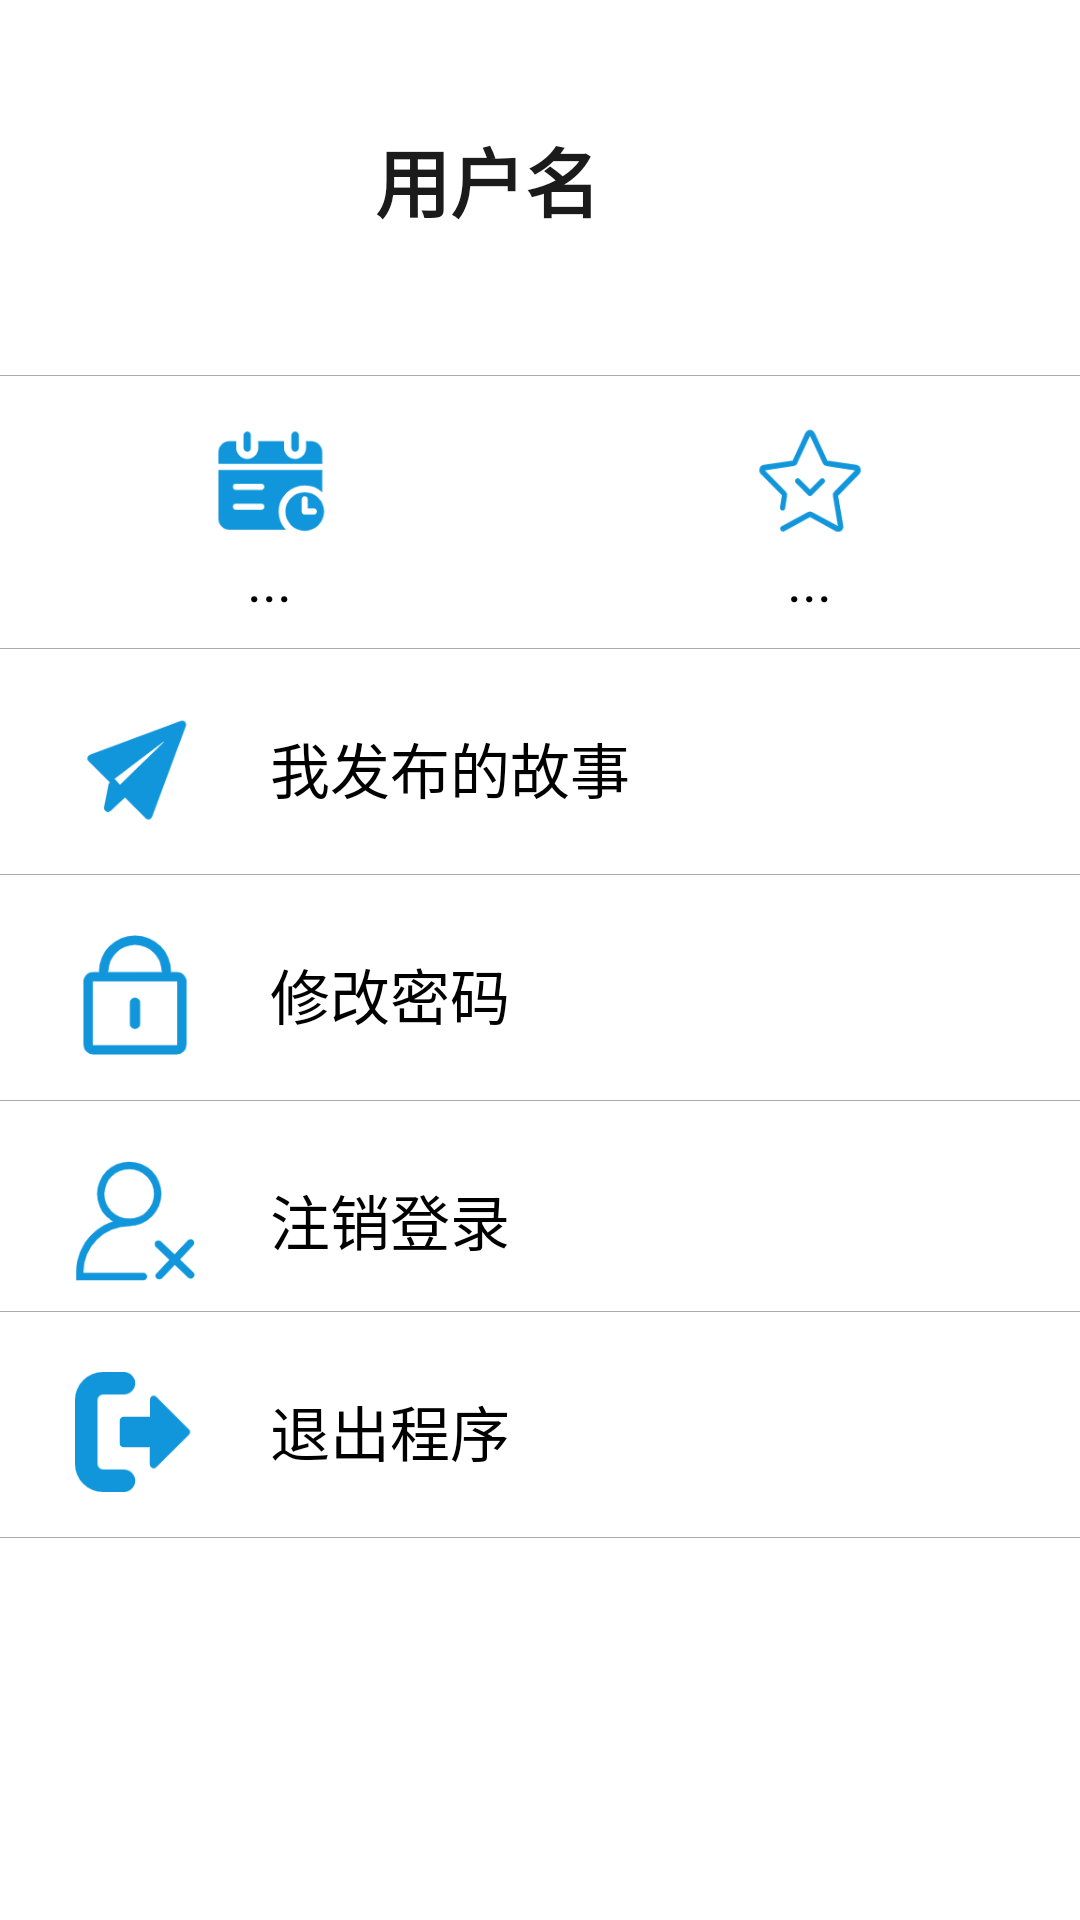

The Android layout XML behind this screen, and the referenced resources:
<!-- AndroidManifest.xml: application theme AppTheme -->
<!-- res/layout/fragment_mine.xml -->
<?xml version="1.0" encoding="utf-8"?>
<layout>

    <ScrollView xmlns:android="http://schemas.android.com/apk/res/android"
        xmlns:tools="http://schemas.android.com/tools"
        android:layout_width="match_parent"
        android:layout_height="match_parent"
        android:orientation="vertical"
        tools:context="com.example.mentalhealth.fragment.MineFragment">

        <LinearLayout xmlns:android="http://schemas.android.com/apk/res/android"
            xmlns:tools="http://schemas.android.com/tools"
            android:layout_width="match_parent"
            android:layout_height="wrap_content"
            android:orientation="vertical"
            tools:context="com.example.mentalhealth.fragment.MineFragment">

            <RelativeLayout
                android:id="@+id/rlProfile"
                android:layout_width="match_parent"
                android:clickable="true"
                android:focusable="true"
                android:background="@drawable/selector_mine"
                android:layout_height="wrap_content"
                android:padding="15dp"
              >

                <ImageView
                    android:id="@+id/ivHead"
                    android:layout_width="70dp"
                    android:layout_height="70dp"
                    android:layout_centerVertical="true"
                    android:layout_marginStart="20dp"
                    android:layout_marginTop="20dp"
                    android:padding="2dp" />

                <TextView
                    android:id="@+id/tvUserName"
                    android:layout_width="wrap_content"
                    android:layout_height="wrap_content"
                    android:layout_centerVertical="true"
                    android:layout_marginStart="20dp"
                    android:layout_toEndOf="@id/ivHead"
                    android:text="用户名"
                    android:textSize="25sp"
                    android:textStyle="bold" />
            </RelativeLayout>

            <View
                android:layout_width="match_parent"
                android:layout_height="1.0px"
                android:layout_marginTop="5dp"
                android:layout_marginBottom="5dp"
                android:background="#aaa" />

            <LinearLayout
                android:layout_width="match_parent"
                android:layout_height="wrap_content"
                android:layout_marginTop="10dp"
                android:orientation="horizontal">

                <LinearLayout
                    android:id="@+id/llAppointment"
                    android:layout_width="0dp"
                    android:layout_height="wrap_content"
                    android:layout_weight="1"
                    android:background="@drawable/selector_mine"
                    android:clickable="true"
                    android:focusable="true"
                    android:gravity="center"
                    android:orientation="vertical">

                    <ImageView
                        android:layout_width="40dp"
                        android:layout_height="40dp"
                        android:src="@drawable/ico_appointment" />

                    <TextView
                        android:id="@+id/tvAppointmentCount"
                        android:layout_width="wrap_content"
                        android:layout_height="wrap_content"
                        android:text="..."
                        android:textColor="@color/black"
                        android:textSize="19sp" />
                </LinearLayout>

                <LinearLayout
                    android:id="@+id/llMyFollow"
                    android:layout_width="0dp"
                    android:layout_height="wrap_content"
                    android:layout_weight="1"
                    android:background="@drawable/selector_mine"
                    android:clickable="true"
                    android:focusable="true"
                    android:gravity="center"
                    android:orientation="vertical">

                    <ImageView
                        android:layout_width="40dp"
                        android:layout_height="40dp"
                        android:src="@drawable/ico_look" />

                    <TextView
                        android:id="@+id/tvMyFollowCount"
                        android:layout_width="wrap_content"
                        android:layout_height="wrap_content"
                        android:text="..."
                        android:textColor="@color/black"
                        android:textSize="19sp" />
                </LinearLayout>
            </LinearLayout>

            <View
                android:layout_width="match_parent"
                android:layout_height="1.0px"
                android:layout_marginTop="10dp"
                android:layout_marginBottom="5dp"
                android:background="#aaa" />

            <LinearLayout
                android:id="@+id/llPublish"
                android:layout_width="match_parent"
                android:layout_height="wrap_content"
                android:layout_marginTop="10dp"
                android:background="@drawable/selector_mine"
                android:clickable="true"
                android:focusable="true"
                android:orientation="horizontal"
                android:padding="5dp">

                <ImageView
                    android:layout_width="40dp"
                    android:layout_height="40dp"
                    android:layout_marginStart="20dp"
                    android:src="@drawable/ico_publish" />

                <TextView
                    android:layout_width="wrap_content"
                    android:layout_height="wrap_content"
                    android:layout_marginStart="20dp"
                    android:background="#00000000"
                    android:padding="5dp"
                    android:text="我发布的故事"
                    android:textColor="@color/black"
                    android:textSize="20sp" />
            </LinearLayout>


            <View
                android:layout_width="match_parent"
                android:layout_height="1.0px"
                android:layout_marginTop="10dp"
                android:layout_marginBottom="5dp"
                android:background="#aaa" />

            <LinearLayout
                android:id="@+id/llPwd"
                android:layout_width="match_parent"
                android:layout_height="wrap_content"
                android:layout_marginTop="10dp"
                android:background="@drawable/selector_mine"
                android:clickable="true"
                android:focusable="true"
                android:orientation="horizontal"
                android:padding="5dp">

                <ImageView
                    android:layout_width="40dp"
                    android:layout_height="40dp"
                    android:layout_marginStart="20dp"
                    android:src="@drawable/ico_password" />

                <TextView
                    android:layout_width="wrap_content"
                    android:layout_height="wrap_content"
                    android:layout_marginStart="20dp"
                    android:background="#00000000"
                    android:padding="5dp"
                    android:text="修改密码"
                    android:textColor="@color/black"
                    android:textSize="20sp" />
            </LinearLayout>

            <View
                android:layout_width="match_parent"
                android:layout_height="1.0px"
                android:layout_marginTop="10dp"
                android:layout_marginBottom="5dp"
                android:background="#aaa" />

            <LinearLayout
                android:id="@+id/llSignOut"
                android:layout_width="match_parent"
                android:layout_height="wrap_content"
                android:layout_marginTop="10dp"
                android:background="@drawable/selector_mine"
                android:clickable="true"
                android:focusable="true"
                android:orientation="horizontal"
                android:padding="5dp">

                <ImageView
                    android:layout_width="40dp"
                    android:layout_height="40dp"
                    android:layout_marginStart="20dp"
                    android:src="@drawable/ico_signout" />

                <TextView
                    android:layout_width="wrap_content"
                    android:layout_height="wrap_content"
                    android:layout_marginStart="20dp"
                    android:background="#00000000"
                    android:padding="5dp"
                    android:text="注销登录"
                    android:textColor="@color/black"
                    android:textSize="20sp" />
            </LinearLayout>

            <View
                android:layout_width="match_parent"
                android:layout_height="1.0px"
                android:layout_marginTop="5dp"
                android:layout_marginBottom="5dp"
                android:background="#aaa" />

            <LinearLayout
                android:id="@+id/llExit"
                android:layout_width="match_parent"
                android:layout_height="wrap_content"
                android:layout_marginTop="10dp"
                android:background="@drawable/selector_mine"
                android:clickable="true"
                android:focusable="true"
                android:orientation="horizontal"
                android:padding="5dp">

                <ImageView
                    android:layout_width="40dp"
                    android:layout_height="40dp"
                    android:layout_marginStart="20dp"
                    android:src="@drawable/ico_exit" />

                <TextView
                    android:layout_width="wrap_content"
                    android:layout_height="wrap_content"
                    android:layout_marginStart="20dp"
                    android:background="#00000000"
                    android:padding="5dp"
                    android:text="退出程序"
                    android:textColor="@color/black"
                    android:textSize="20sp" />
            </LinearLayout>

            <View
                android:layout_width="match_parent"
                android:layout_height="1.0px"
                android:layout_marginTop="10dp"
                android:layout_marginBottom="5dp"
                android:background="#aaa" />
        </LinearLayout>
    </ScrollView>
</layout>
<!-- resources referenced by this layout -->
<resources>
  <color name="black">#FF000000</color>
  <!-- drawable ico_appointment: png bitmap (drawable, 3547 bytes) -->
  <!-- drawable ico_exit: png bitmap (drawable, 2504 bytes) -->
  <!-- drawable ico_look: png bitmap (drawable, 5152 bytes) -->
  <!-- drawable ico_password: png bitmap (drawable, 2922 bytes) -->
  <!-- drawable ico_publish: png bitmap (drawable, 3630 bytes) -->
  <!-- drawable ico_signout: png bitmap (drawable, 5362 bytes) -->
  <!-- drawable selector_mine (drawable) -->
  <?xml version="1.0" encoding="utf-8"?>
  <selector xmlns:android="http://schemas.android.com/apk/res/android">
      <item android:drawable="@color/li2" android:state_pressed="true" />
      <item android:drawable="@color/white" />
  </selector>
  <style name="AppTheme" parent="Theme.MaterialComponents.Light.DarkActionBar">
          
          <item name="colorPrimary">#9BC1E2</item>
          <item name="colorPrimaryVariant">#98C0E3</item>
          <item name="colorOnPrimary">#FFFCFC</item>
          
          <item name="colorSecondary">#336AAE</item>
          <item name="colorSecondaryVariant">#ECD01C</item>
          <item name="colorOnSecondary">#070707</item>
          
          <item name="android:statusBarColor" tools:targetApi="l">?attr/colorPrimaryVariant</item>
          
          <item name="android:textColor">#1B1B1B</item>
          <item name="hintTextColor">#5A5A5A</item>
          <item name="android:textColorHint">#1B1B1B</item>
          <item name="editTextColor">#1B1B1B</item>
          <item name="android:editTextColor">#1B1B1B</item>
      </style>
  <color name="li2">#96C1E6</color>
  <color name="white">#FFFFFFFF</color>
</resources>
